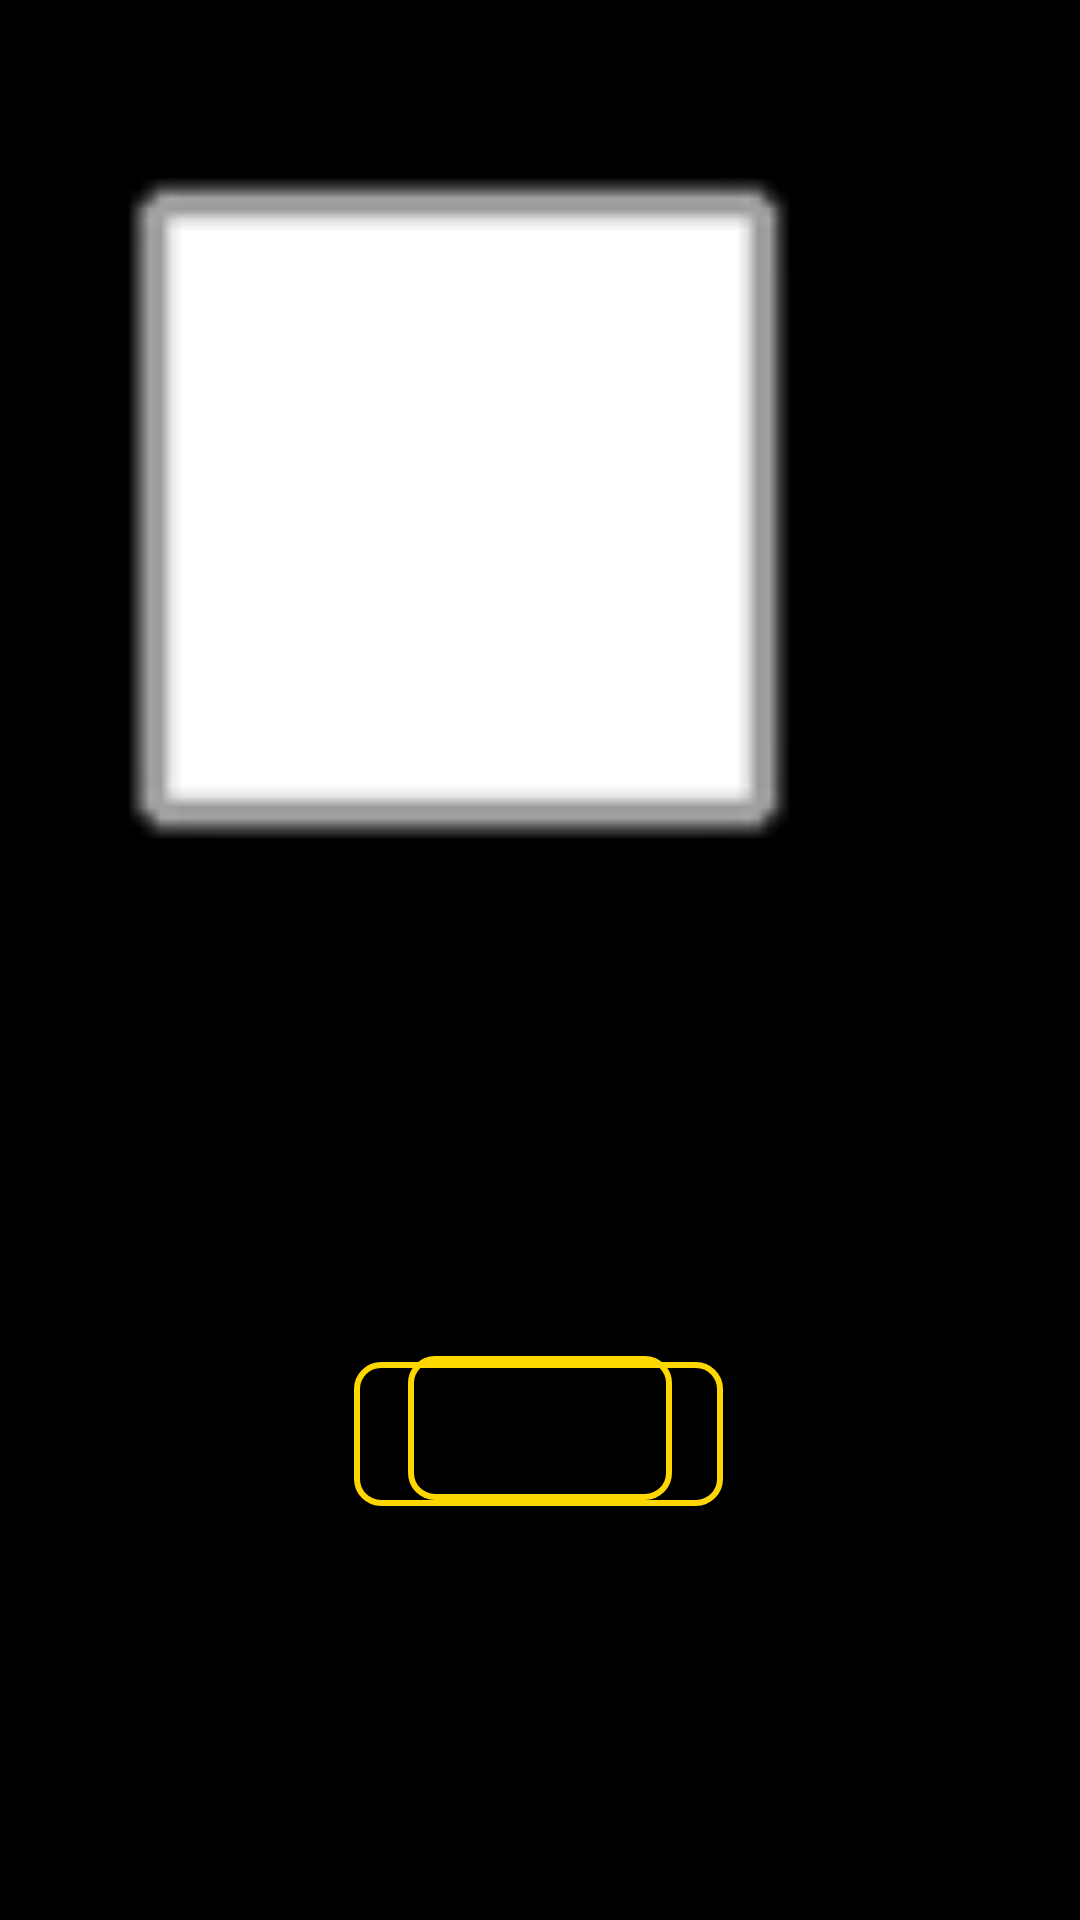

Layout XML and referenced resources for this Android screen:
<!-- AndroidManifest.xml: application theme Theme.MyLoadingApp -->
<!-- res/layout/main_activity.xml -->
<?xml version="1.0" encoding="utf-8"?>
<androidx.constraintlayout.widget.ConstraintLayout xmlns:android="http://schemas.android.com/apk/res/android"
    xmlns:app="http://schemas.android.com/apk/res-auto"
    xmlns:tools="http://schemas.android.com/tools"
    android:layout_width="wrap_content"
    android:layout_height="match_parent"
    android:layout_alignParentEnd="false"
    android:layout_alignParentBottom="true"
    android:backgroundTint="#1C1C1C"
    android:focusable="auto"
    android:layoutDirection="locale"
    android:visibility="visible"
    tools:visibility="visible">


    <ImageView
        android:id="@+id/input_image"
        android:layout_width="367dp"
        android:layout_height="445dp"
        android:layout_marginStart="25dp"
        android:layout_marginTop="25dp"
        android:layout_marginEnd="25dp"
        android:layout_marginBottom="25dp"
        android:contentDescription="@string/my_image_description"
        app:layout_constraintBottom_toTopOf="@+id/browse_button"
        app:layout_constraintEnd_toEndOf="parent"
        app:layout_constraintHorizontal_bias="1.0"
        app:layout_constraintStart_toStartOf="parent"
        app:layout_constraintTop_toTopOf="parent"
        app:layout_constraintVertical_bias="0.071"
        app:srcCompat="@android:drawable/alert_light_frame"
        tools:ignore="ImageContrastCheck"
        tools:srcCompat="@tools:sample/avatars" />

    <Button
        android:id="@+id/browse_button"
        android:layout_width="wrap_content"
        android:layout_height="wrap_content"
        android:layout_marginTop="17dp"
        android:layout_marginBottom="8dp"
        android:text="@string/browse_image"
        app:layout_constraintBottom_toTopOf="@+id/submit_button"
        android:background="@drawable/rounded_button_golden_outline"
        app:layout_constraintEnd_toEndOf="parent"
        app:layout_constraintHorizontal_bias="0.498"
        app:layout_constraintStart_toStartOf="parent"
        app:layout_constraintTop_toBottomOf="@+id/input_image" />

    <Button
        android:id="@+id/submit_button"
        android:layout_width="wrap_content"
        android:layout_height="wrap_content"
        android:layout_marginBottom="140dp"
        android:text="@string/submit"
        android:background="@drawable/rounded_button_golden_outline"
        app:layout_constraintBottom_toBottomOf="parent"
        app:layout_constraintEnd_toEndOf="parent"
        app:layout_constraintStart_toStartOf="parent" />
</androidx.constraintlayout.widget.ConstraintLayout>
<!-- resources referenced by this layout -->
<resources>
  <!-- drawable rounded_button_golden_outline (drawable) -->
  <?xml version="1.0" encoding="utf-8"?>
  <shape xmlns:android="http://schemas.android.com/apk/res/android"
      android:shape="rectangle">
      <solid android:color="@android:color/transparent" /> 
      <stroke
          android:width="2dp"
          android:color="#FFD700" /> 
      <corners android:radius="8dp" /> 
      <padding
          android:bottom="10dp"
          android:left="10dp"
          android:right="10dp"
          android:top="10dp" />
  </shape>
  <string name="browse_image">Browse Image</string>
  <string name="my_image_description">This is an image</string>
  <string name="submit">Submit</string>
  <style name="Theme.MyLoadingApp" parent="Theme.MaterialComponents.Light.NoActionBar">
          
          <item name="colorPrimary">@color/black</item>
          <item name="colorPrimaryVariant">@color/dark_gray</item>
          <item name="colorOnPrimary">@color/gold</item>
          
          <item name="colorSecondary">@color/light_gray</item>
          <item name="colorSecondaryVariant">@color/dark_gray</item>
          <item name="colorOnSecondary">@color/black</item>
          
          <item name="android:statusBarColor">@color/black</item>
          
          <item name="android:windowBackground">@color/black</item>
      </style>
  <color name="black">#000000</color>
  <color name="dark_gray">#444444</color>
  <color name="gold">#FFD700</color>
  <color name="light_gray">#888888</color>
</resources>
